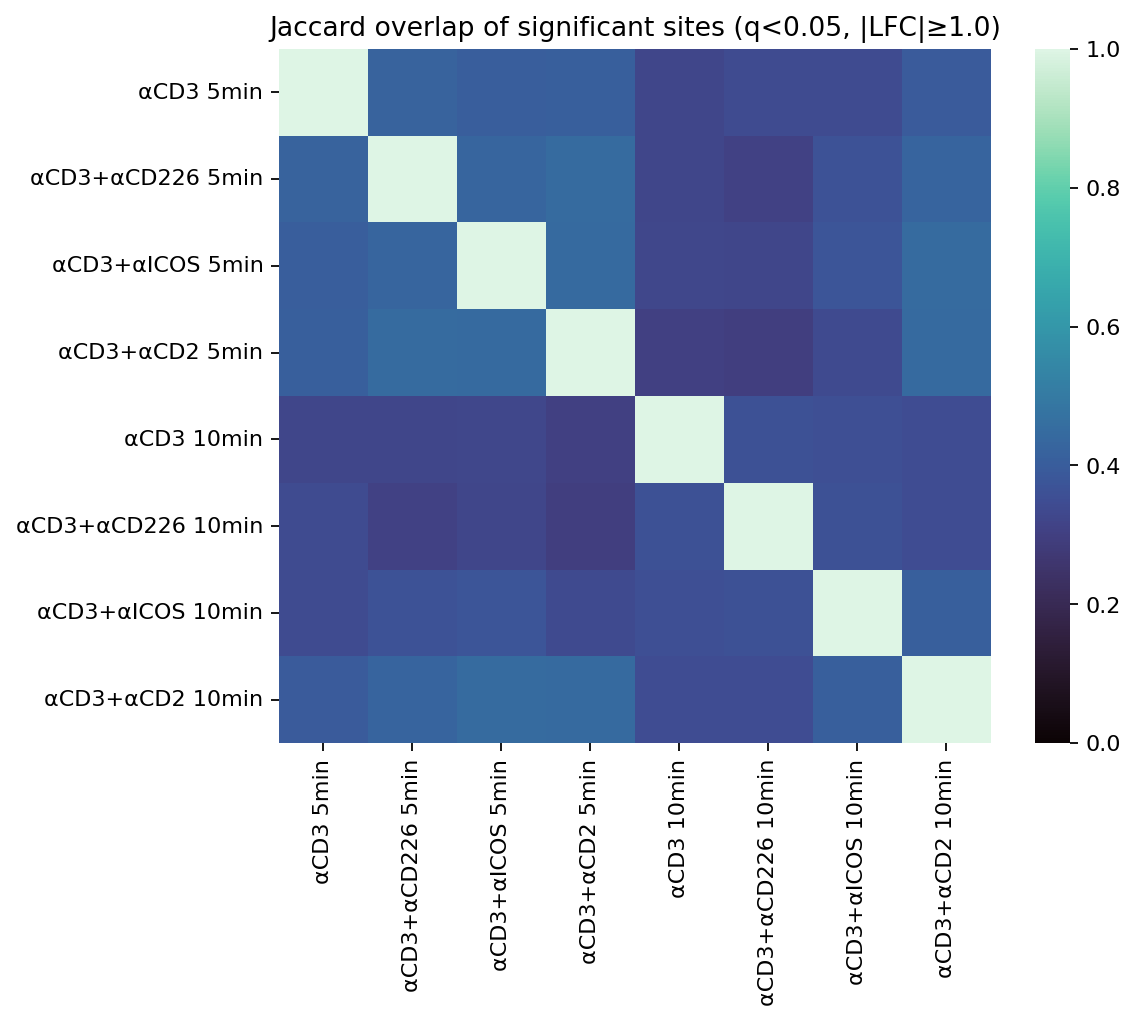

The data file committed next to this chart (first rows):
, αCD3 5min, αCD3+αCD226 5min, αCD3+αICOS 5min, αCD3+αCD2 5min, αCD3 10min, αCD3+αCD226 10min, αCD3+αICOS 10min, αCD3+αCD2 10min
αCD3 5min, 1.0, 0.4187, 0.4053, 0.4079, 0.321, 0.3425, 0.3422, 0.3913
αCD3+αCD226 5min, 0.4187, 1.0, 0.4286, 0.4475, 0.3237, 0.3085, 0.367, 0.4243
αCD3+αICOS 5min, 0.4053, 0.4286, 1.0, 0.443, 0.3281, 0.3239, 0.3721, 0.4474
αCD3+αCD2 5min, 0.4079, 0.4475, 0.443, 1.0, 0.3024, 0.296, 0.3373, 0.443
αCD3 10min, 0.321, 0.3237, 0.3281, 0.3024, 1.0, 0.3606, 0.3534, 0.3462
αCD3+αCD226 10min, 0.3425, 0.3085, 0.3239, 0.296, 0.3606, 1.0, 0.3629, 0.3455
αCD3+αICOS 10min, 0.3422, 0.367, 0.3721, 0.3373, 0.3534, 0.3629, 1.0, 0.4064
αCD3+αCD2 10min, 0.3913, 0.4243, 0.4474, 0.443, 0.3462, 0.3455, 0.4064, 1.0
